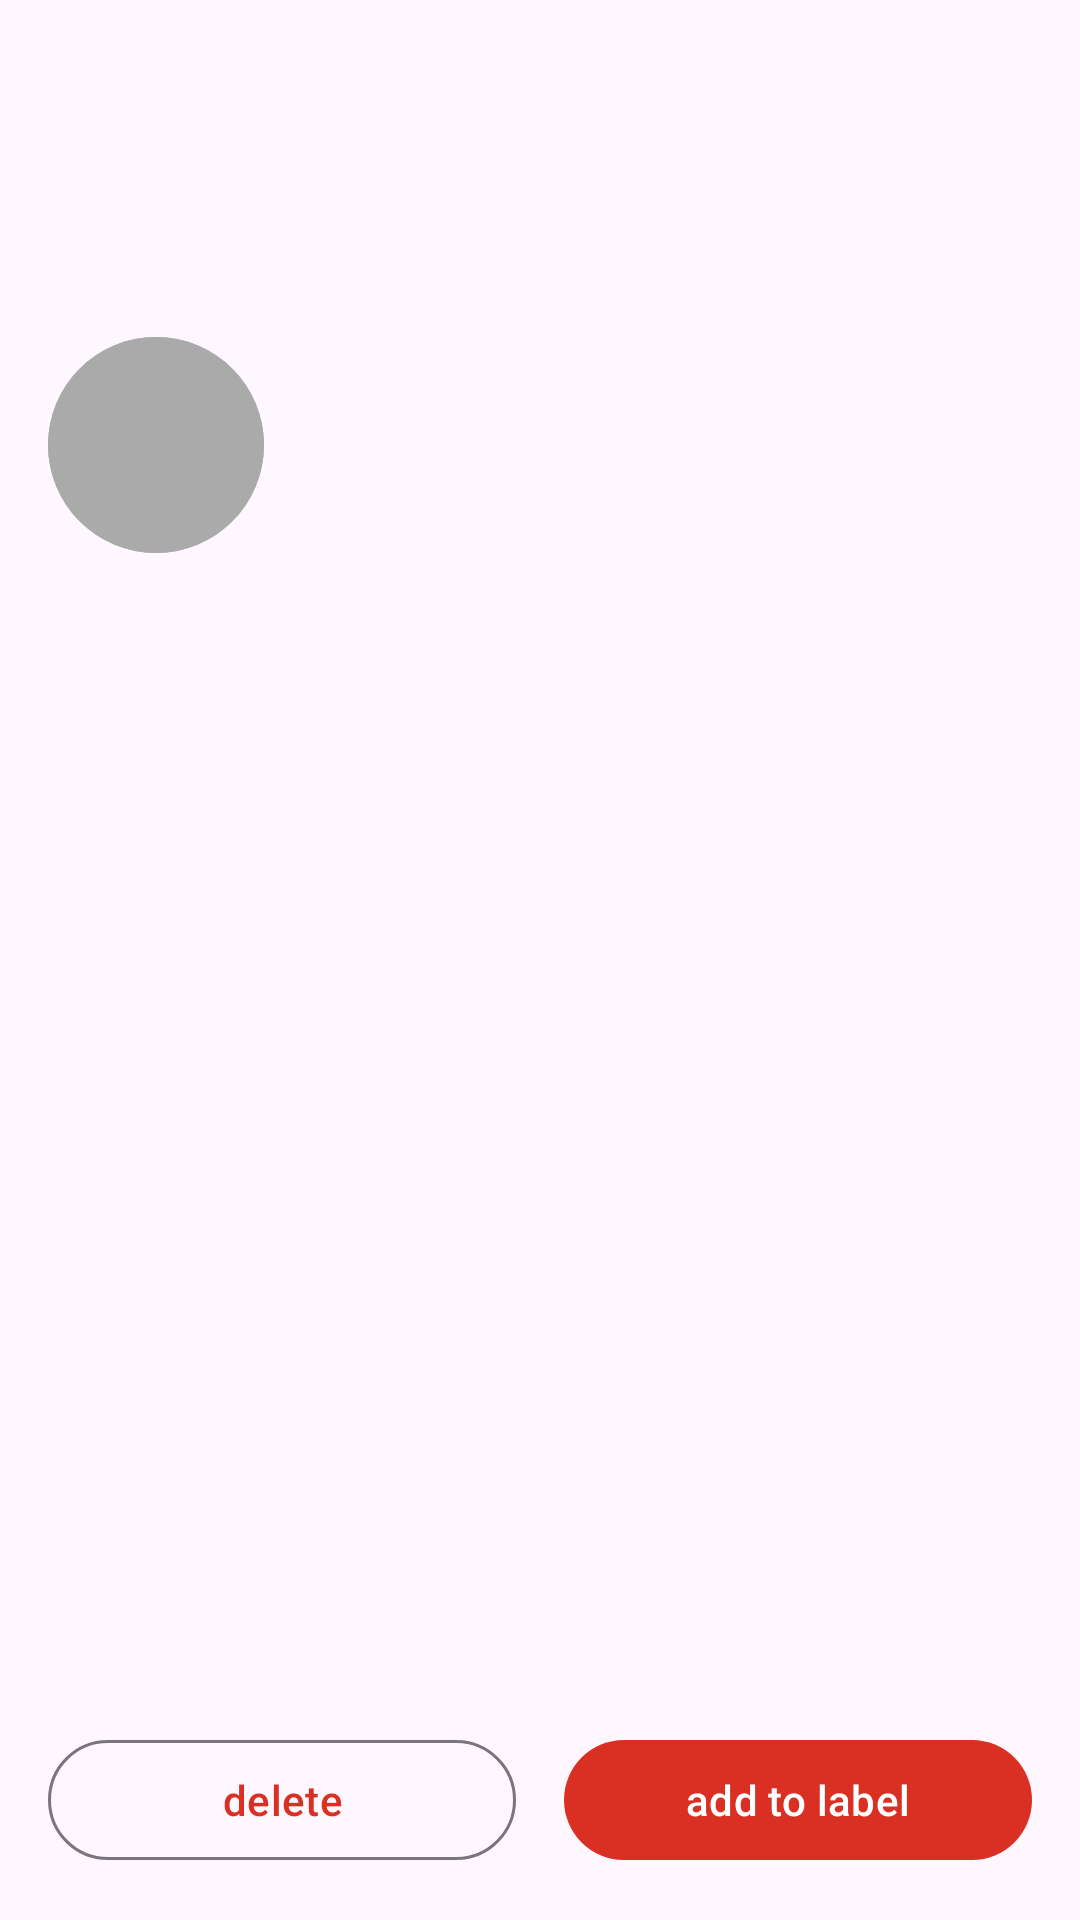

Android layout source for this screen:
<!-- AndroidManifest.xml: application theme Theme.AndroidApp -->
<!-- res/layout/fragment_single_mail.xml -->
<RelativeLayout xmlns:android="http://schemas.android.com/apk/res/android"
    android:layout_width="match_parent"
    android:layout_height="match_parent">

    
    <LinearLayout
        android:id="@+id/bottom_buttons_container"
        android:layout_width="match_parent"
        android:layout_height="wrap_content"
        android:orientation="horizontal"
        android:layout_alignParentBottom="true"
        android:padding="16dp"
        android:background="?android:attr/windowBackground"> 

        <com.google.android.material.button.MaterialButton
            android:id="@+id/button_delete"
            style="?attr/materialButtonOutlinedStyle"
            android:layout_width="0dp"
            android:layout_height="wrap_content"
            android:layout_marginEnd="8dp"
            android:layout_weight="1"
            android:text="@string/delete" />

        <com.google.android.material.button.MaterialButton
            android:id="@+id/button_add_to_label"
            android:layout_width="0dp"
            android:layout_height="wrap_content"
            android:layout_marginStart="8dp"
            android:layout_weight="1"
            android:text="@string/add_to_label" />

    </LinearLayout>

    
    <ScrollView
        android:layout_width="match_parent"
        android:layout_height="match_parent"
        android:layout_above="@id/bottom_buttons_container"
        android:padding="16dp">

        <LinearLayout
            android:layout_width="match_parent"
            android:layout_height="wrap_content"
            android:orientation="vertical">

            <RelativeLayout
                android:layout_width="match_parent"
                android:layout_height="wrap_content">

                <ImageButton
                    android:id="@+id/button_close"
                    android:layout_width="32dp"
                    android:layout_height="32dp"
                    android:layout_alignParentEnd="true"
                    android:layout_marginTop="4dp"
                    android:layout_marginBottom="8dp"
                    android:background="?attr/selectableItemBackgroundBorderless"
                    android:src="@drawable/ic_close" />
            </RelativeLayout>

            
            <TextView
                android:id="@+id/subject_text"
                android:layout_width="match_parent"
                android:layout_height="wrap_content"
                android:paddingBottom="20dp"
                android:textColor="#000000"
                android:textSize="24sp"
                android:textStyle="bold" />

            
            <LinearLayout
                android:layout_width="match_parent"
                android:layout_height="wrap_content"
                android:gravity="center_vertical"
                android:orientation="horizontal"
                android:paddingBottom="20dp">

                <ImageView
                    android:id="@+id/from_picture"
                    android:layout_width="72dp"
                    android:layout_height="72dp"
                    android:layout_marginEnd="24dp"
                    android:background="@drawable/circle_background"
                    android:scaleType="centerCrop"
                    android:src="@drawable/circle_background" />

                <LinearLayout
                    android:layout_width="wrap_content"
                    android:layout_height="wrap_content"
                    android:orientation="vertical">

                    <TextView
                        android:id="@+id/from_text"
                        android:layout_width="wrap_content"
                        android:layout_height="wrap_content"
                        android:textSize="20sp"
                        android:textStyle="bold" />

                    <TextView
                        android:id="@+id/date_text"
                        android:layout_width="wrap_content"
                        android:layout_height="wrap_content"
                        android:textColor="#888888"
                        android:textSize="16sp" />
                </LinearLayout>
            </LinearLayout>

            
            <TextView
                android:id="@+id/body_text"
                android:layout_width="match_parent"
                android:layout_height="wrap_content"
                android:lineSpacingExtra="6dp"
                android:paddingBottom="16dp"
                android:textSize="18sp" />

        </LinearLayout>
    </ScrollView>

</RelativeLayout>
<!-- resources referenced by this layout -->
<resources>
  <!-- drawable circle_background (drawable) -->
  <shape xmlns:android="http://schemas.android.com/apk/res/android"
      android:shape="oval">
    <solid android:color="@android:color/darker_gray"/>
  </shape>
  <string name="add_to_label">add to label</string>
  <string name="delete">delete</string>
  <style name="Theme.AndroidApp" parent="Base.Theme.AndroidApp" />
  <style name="Base.Theme.AndroidApp" parent="Theme.Material3.DayNight.NoActionBar">
          <item name="colorPrimary">@color/colorPrimary</item>
          <item name="colorPrimaryContainer">@color/colorPrimary</item>
          <item name="colorOnPrimary">@color/colorOnPrimary</item>
          <item name="toolbarStyle">@style/CustomToolbar</item>
      </style>
  <color name="colorPrimary">#D93023</color>
  <color name="colorOnPrimary">#FFFFFF</color>
  <style name="CustomToolbar" parent="Widget.Material3.Toolbar">
          <item name="android:background">?attr/colorPrimary</item>
          <item name="titleTextColor">?attr/colorOnPrimary</item>
          <item name="subtitleTextColor">?attr/colorOnPrimary</item>
      </style>
</resources>
